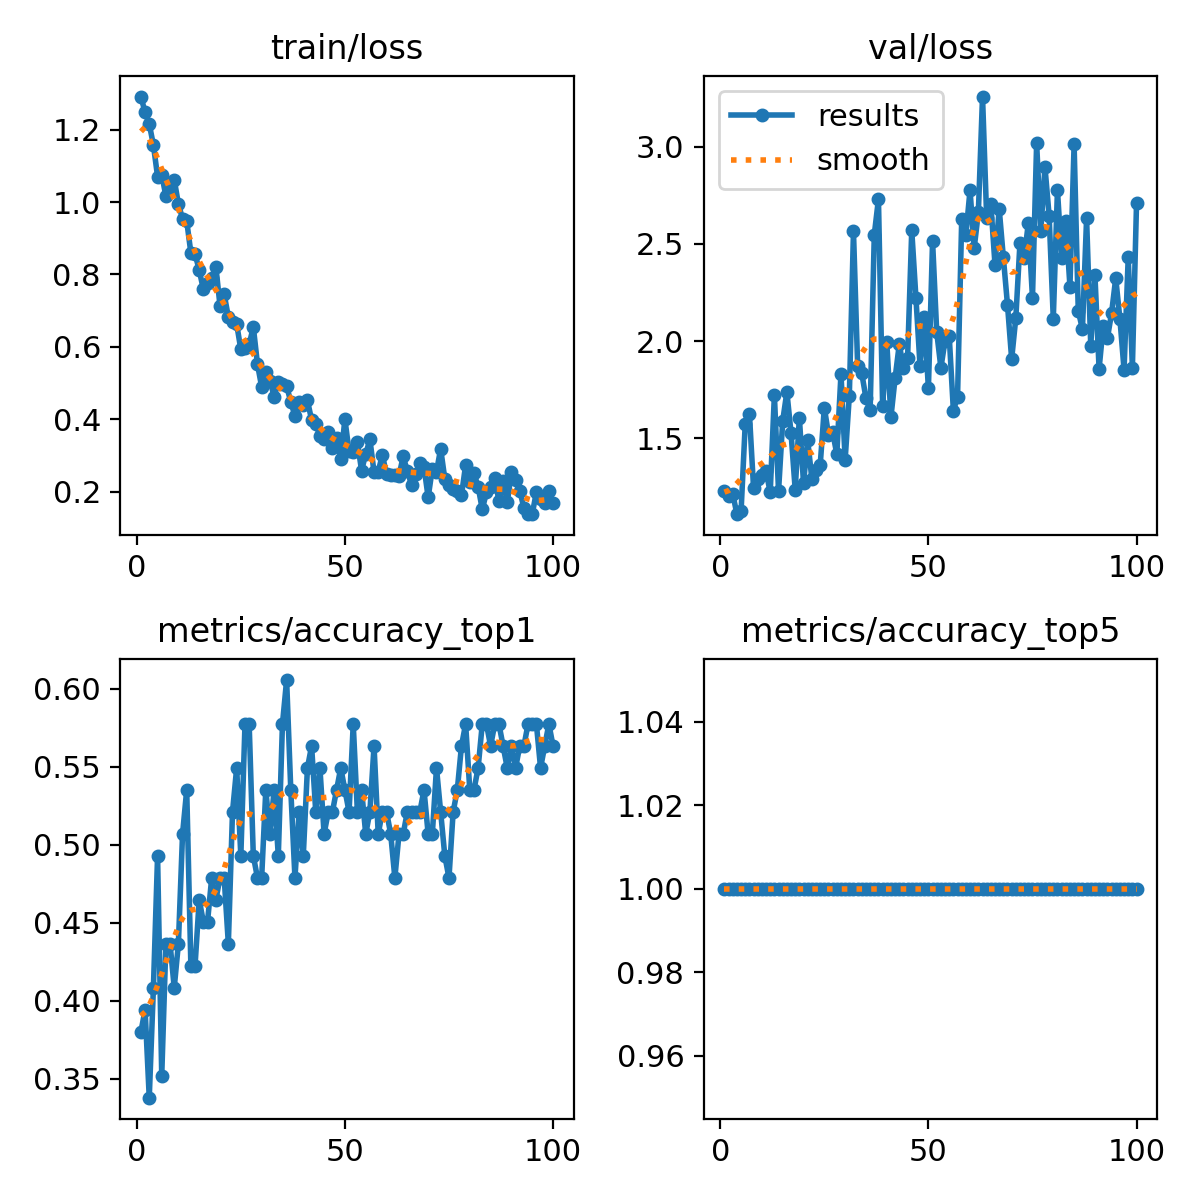

Data behind this chart, as committed beside it:
epoch, time, train/loss, metrics/accuracy_top1, metrics/accuracy_top5, val/loss, lr/pg0, lr/pg1, lr/pg2
1, 31.28, 1.292, 0.3803, 1, 1.226, 0.000225, 0.000225, 0.000225
2, 52.33, 1.248, 0.3944, 1, 1.201, 0.0004579, 0.0004579, 0.0004579
3, 76.89, 1.216, 0.338, 1, 1.213, 0.0006861, 0.0006861, 0.0006861
4, 107.6, 1.157, 0.4084, 1, 1.109, 0.0009097, 0.0009097, 0.0009097
5, 129, 1.07, 0.493, 1, 1.124, 0.001128, 0.001128, 0.001128
6, 154.9, 1.076, 0.3521, 1, 1.575, 0.001188, 0.001188, 0.001188
7, 179.4, 1.016, 0.4366, 1, 1.627, 0.001176, 0.001176, 0.001176
8, 204.7, 1.037, 0.4366, 1, 1.243, 0.001163, 0.001163, 0.001163
9, 233, 1.062, 0.4084, 1, 1.288, 0.001151, 0.001151, 0.001151
10, 256.5, 0.9951, 0.4366, 1, 1.31, 0.001139, 0.001139, 0.001139
11, 278.3, 0.9535, 0.507, 1, 1.328, 0.001126, 0.001126, 0.001126
12, 303.7, 0.9476, 0.5352, 1, 1.221, 0.001114, 0.001114, 0.001114
13, 326, 0.8594, 0.4225, 1, 1.721, 0.001102, 0.001102, 0.001102
14, 351.1, 0.8566, 0.4225, 1, 1.228, 0.001089, 0.001089, 0.001089
15, 373.8, 0.8124, 0.4648, 1, 1.589, 0.001077, 0.001077, 0.001077
16, 396.6, 0.7585, 0.4507, 1, 1.738, 0.001064, 0.001064, 0.001064
17, 428.7, 0.7756, 0.4507, 1, 1.528, 0.001052, 0.001052, 0.001052
18, 449.3, 0.789, 0.4789, 1, 1.235, 0.00104, 0.00104, 0.00104
19, 472.1, 0.8213, 0.4648, 1, 1.605, 0.001027, 0.001027, 0.001027
20, 503.2, 0.7133, 0.4789, 1, 1.27, 0.001015, 0.001015, 0.001015
21, 526.7, 0.7449, 0.4789, 1, 1.49, 0.001002, 0.001002, 0.001002
22, 557.3, 0.6825, 0.4366, 1, 1.291, 0.0009901, 0.0009901, 0.0009901
23, 582.3, 0.6698, 0.5211, 1, 1.334, 0.0009778, 0.0009778, 0.0009778
24, 610.7, 0.663, 0.5493, 1, 1.359, 0.0009654, 0.0009654, 0.0009654
25, 652.6, 0.5926, 0.493, 1, 1.657, 0.000953, 0.000953, 0.000953
26, 679.8, 0.5969, 0.5775, 1, 1.518, 0.0009406, 0.0009406, 0.0009406
27, 702.5, 0.607, 0.5775, 1, 1.53, 0.0009283, 0.0009283, 0.0009283
28, 736.1, 0.6545, 0.493, 1, 1.417, 0.0009159, 0.0009159, 0.0009159
29, 761.4, 0.5519, 0.4789, 1, 1.831, 0.0009035, 0.0009035, 0.0009035
30, 789.2, 0.4893, 0.4789, 1, 1.389, 0.0008911, 0.0008911, 0.0008911
31, 813.7, 0.5309, 0.5352, 1, 1.717, 0.0008787, 0.0008787, 0.0008787
32, 845.9, 0.5058, 0.507, 1, 2.564, 0.0008664, 0.0008664, 0.0008664
33, 865, 0.4626, 0.5352, 1, 1.874, 0.000854, 0.000854, 0.000854
34, 888.8, 0.5026, 0.493, 1, 1.833, 0.0008416, 0.0008416, 0.0008416
35, 909.4, 0.4959, 0.5775, 1, 1.706, 0.0008293, 0.0008293, 0.0008293
36, 930.3, 0.4915, 0.6056, 1, 1.642, 0.0008169, 0.0008169, 0.0008169
37, 962.3, 0.4479, 0.5352, 1, 2.548, 0.0008045, 0.0008045, 0.0008045
38, 985.8, 0.4088, 0.4789, 1, 2.73, 0.0007921, 0.0007921, 0.0007921
39, 1007, 0.4471, 0.5211, 1, 1.667, 0.0007797, 0.0007797, 0.0007797
40, 1041, 0.439, 0.493, 1, 1.994, 0.0007674, 0.0007674, 0.0007674
41, 1069, 0.4517, 0.5493, 1, 1.609, 0.000755, 0.000755, 0.000755
42, 1106, 0.3977, 0.5634, 1, 1.809, 0.0007426, 0.0007426, 0.0007426
43, 1132, 0.3876, 0.5211, 1, 1.983, 0.0007302, 0.0007302, 0.0007302
44, 1156, 0.3538, 0.5493, 1, 1.864, 0.0007179, 0.0007179, 0.0007179
45, 1192, 0.3451, 0.507, 1, 1.913, 0.0007055, 0.0007055, 0.0007055
46, 1214, 0.3649, 0.5211, 1, 2.57, 0.0006931, 0.0006931, 0.0006931
47, 1238, 0.3207, 0.5211, 1, 2.224, 0.0006808, 0.0006808, 0.0006808
48, 1271, 0.3477, 0.5352, 1, 1.869, 0.0006684, 0.0006684, 0.0006684
49, 1292, 0.2904, 0.5493, 1, 2.125, 0.000656, 0.000656, 0.000656
50, 1319, 0.3997, 0.5352, 1, 1.756, 0.0006436, 0.0006436, 0.0006436
51, 1342, 0.3106, 0.5211, 1, 2.514, 0.0006312, 0.0006312, 0.0006312
52, 1365, 0.3085, 0.5775, 1, 2.045, 0.0006189, 0.0006189, 0.0006189
53, 1400, 0.3374, 0.5211, 1, 1.863, 0.0006065, 0.0006065, 0.0006065
54, 1424, 0.258, 0.5352, 1, 2.002, 0.0005941, 0.0005941, 0.0005941
55, 1448, 0.3033, 0.507, 1, 2.025, 0.0005818, 0.0005818, 0.0005818
56, 1479, 0.3443, 0.5211, 1, 1.641, 0.0005694, 0.0005694, 0.0005694
57, 1501, 0.2533, 0.5634, 1, 1.713, 0.000557, 0.000557, 0.000557
58, 1528, 0.2549, 0.507, 1, 2.626, 0.0005446, 0.0005446, 0.0005446
59, 1555, 0.3014, 0.5211, 1, 2.547, 0.0005322, 0.0005322, 0.0005322
60, 1576, 0.2473, 0.5211, 1, 2.776, 0.0005199, 0.0005199, 0.0005199
... 40 more rows
